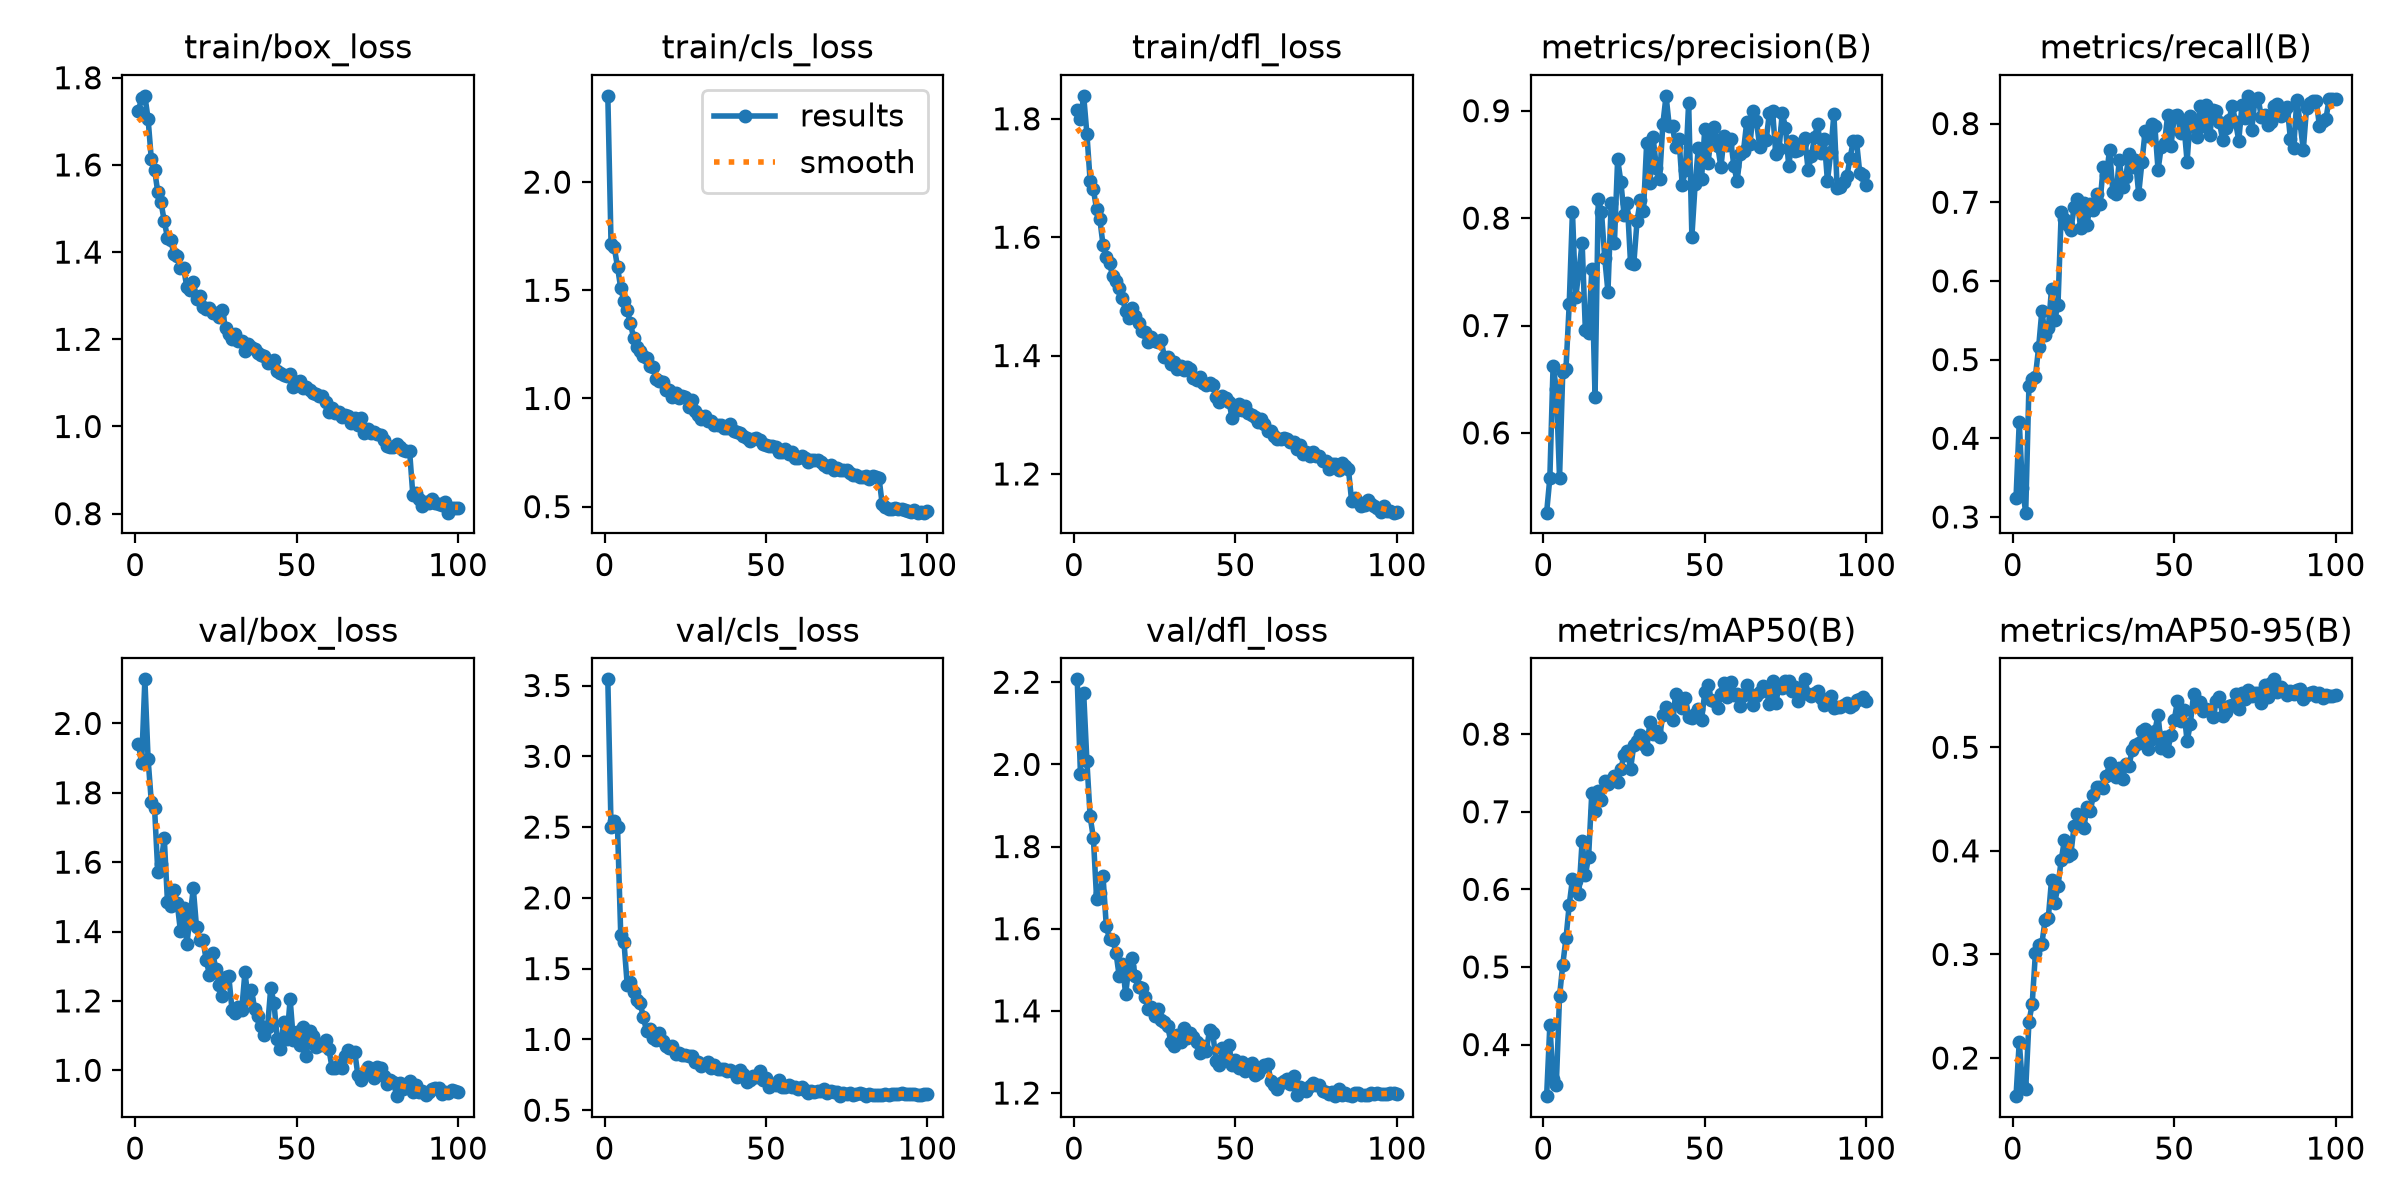

The data file committed next to this chart (first rows):
epoch, time, train/box_loss, train/cls_loss, train/dfl_loss, metrics/precision(B), metrics/recall(B), metrics/mAP50(B), metrics/mAP50-95(B), val/box_loss, val/cls_loss, val/dfl_loss, lr/pg0, lr/pg1, lr/pg2
1, 164.5, 1.724, 2.399, 1.815, 0.5258, 0.3239, 0.3335, 0.1632, 1.942, 3.544, 2.207, 0.0004145, 0.0004145, 0.0004145
2, 924, 1.754, 1.714, 1.8, 0.5582, 0.4207, 0.4251, 0.2157, 1.885, 2.5, 1.977, 0.000831, 0.000831, 0.000831
3, 1049, 1.758, 1.698, 1.839, 0.6625, 0.3364, 0.3554, 0.1736, 2.127, 2.541, 2.174, 0.001247, 0.001247, 0.001247
4, 1148, 1.705, 1.608, 1.774, 0.6408, 0.3055, 0.3479, 0.1699, 1.897, 2.503, 2.007, 0.001247, 0.001247, 0.001247
5, 1247, 1.613, 1.51, 1.695, 0.5582, 0.4665, 0.4621, 0.2348, 1.773, 1.739, 1.873, 0.001245, 0.001245, 0.001245
6, 1346, 1.589, 1.448, 1.681, 0.6565, 0.4759, 0.503, 0.2519, 1.756, 1.689, 1.822, 0.001242, 0.001242, 0.001242
7, 1451, 1.537, 1.408, 1.647, 0.6598, 0.4782, 0.537, 0.301, 1.573, 1.387, 1.673, 0.001239, 0.001239, 0.001239
8, 1549, 1.514, 1.347, 1.63, 0.72, 0.5154, 0.5799, 0.3088, 1.595, 1.406, 1.687, 0.001235, 0.001235, 0.001235
9, 1645, 1.471, 1.28, 1.587, 0.8061, 0.5619, 0.6132, 0.3104, 1.67, 1.336, 1.727, 0.001231, 0.001231, 0.001231
10, 1743, 1.433, 1.236, 1.567, 0.7264, 0.5314, 0.6108, 0.3328, 1.485, 1.28, 1.607, 0.001225, 0.001225, 0.001225
11, 1840, 1.429, 1.221, 1.556, 0.7502, 0.5399, 0.5946, 0.3352, 1.474, 1.256, 1.575, 0.00122, 0.00122, 0.00122
12, 1936, 1.396, 1.194, 1.534, 0.7772, 0.5899, 0.6625, 0.3721, 1.518, 1.16, 1.574, 0.001213, 0.001213, 0.001213
13, 2040, 1.391, 1.187, 1.527, 0.6958, 0.5509, 0.6186, 0.3501, 1.483, 1.057, 1.542, 0.001207, 0.001207, 0.001207
14, 2139, 1.363, 1.148, 1.514, 0.6928, 0.5697, 0.6416, 0.3658, 1.403, 1.075, 1.485, 0.001199, 0.001199, 0.001199
15, 2237, 1.363, 1.147, 1.498, 0.7523, 0.6873, 0.7247, 0.3912, 1.469, 1.008, 1.515, 0.001191, 0.001191, 0.001191
16, 2334, 1.32, 1.089, 1.475, 0.6335, 0.6782, 0.701, 0.4103, 1.364, 0.9973, 1.44, 0.001183, 0.001183, 0.001183
17, 2431, 1.314, 1.079, 1.463, 0.8179, 0.671, 0.7263, 0.3954, 1.443, 1.044, 1.509, 0.001173, 0.001173, 0.001173
18, 2528, 1.331, 1.075, 1.48, 0.8058, 0.6652, 0.7151, 0.3972, 1.525, 0.9877, 1.529, 0.001164, 0.001164, 0.001164
19, 2628, 1.293, 1.038, 1.467, 0.7628, 0.694, 0.7395, 0.4243, 1.412, 0.9518, 1.484, 0.001154, 0.001154, 0.001154
20, 2731, 1.299, 1.04, 1.454, 0.7314, 0.704, 0.7363, 0.4354, 1.376, 0.9375, 1.457, 0.001143, 0.001143, 0.001143
21, 2828, 1.274, 1.009, 1.441, 0.8139, 0.6669, 0.7405, 0.4254, 1.376, 0.9531, 1.456, 0.001132, 0.001132, 0.001132
22, 2925, 1.269, 1.026, 1.44, 0.7769, 0.699, 0.7457, 0.4224, 1.317, 0.8991, 1.434, 0.00112, 0.00112, 0.00112
23, 3022, 1.271, 1.001, 1.422, 0.8548, 0.6716, 0.738, 0.4426, 1.276, 0.9048, 1.406, 0.001108, 0.001108, 0.001108
24, 3119, 1.261, 1.011, 1.432, 0.8337, 0.6977, 0.7551, 0.4386, 1.339, 0.8863, 1.41, 0.001095, 0.001095, 0.001095
25, 3217, 1.261, 1.006, 1.425, 0.8026, 0.6905, 0.7733, 0.4541, 1.291, 0.8875, 1.387, 0.001082, 0.001082, 0.001082
26, 3325, 1.252, 0.9605, 1.422, 0.8141, 0.7103, 0.7776, 0.4618, 1.245, 0.8846, 1.404, 0.001069, 0.001069, 0.001069
27, 3423, 1.266, 0.9942, 1.426, 0.7581, 0.6984, 0.7553, 0.4617, 1.214, 0.881, 1.378, 0.001055, 0.001055, 0.001055
28, 3524, 1.225, 0.9412, 1.397, 0.7573, 0.7448, 0.7855, 0.4603, 1.27, 0.8425, 1.374, 0.00104, 0.00104, 0.00104
29, 3620, 1.213, 0.9229, 1.398, 0.7969, 0.7348, 0.791, 0.4724, 1.271, 0.8418, 1.363, 0.001026, 0.001026, 0.001026
30, 3718, 1.201, 0.9043, 1.386, 0.8165, 0.7667, 0.7988, 0.4845, 1.174, 0.8125, 1.325, 0.00101, 0.00101, 0.00101
31, 3816, 1.212, 0.9208, 1.39, 0.8065, 0.7131, 0.7875, 0.4792, 1.164, 0.8292, 1.315, 0.0009949, 0.0009949, 0.0009949
32, 3918, 1.196, 0.8959, 1.377, 0.8703, 0.711, 0.781, 0.4716, 1.183, 0.838, 1.342, 0.000979, 0.000979, 0.000979
33, 4017, 1.197, 0.8951, 1.382, 0.8324, 0.7537, 0.8155, 0.4799, 1.174, 0.7945, 1.324, 0.0009628, 0.0009628, 0.0009628
34, 4115, 1.174, 0.8755, 1.376, 0.8751, 0.7198, 0.7998, 0.4689, 1.283, 0.8188, 1.357, 0.0009462, 0.0009462, 0.0009462
35, 4214, 1.19, 0.8776, 1.38, 0.8468, 0.7315, 0.8044, 0.484, 1.205, 0.791, 1.333, 0.0009293, 0.0009293, 0.0009293
36, 4311, 1.181, 0.8756, 1.378, 0.8363, 0.761, 0.7959, 0.482, 1.232, 0.7904, 1.346, 0.0009122, 0.0009122, 0.0009122
37, 4408, 1.178, 0.8638, 1.362, 0.8874, 0.7443, 0.825, 0.4978, 1.178, 0.7889, 1.336, 0.0008947, 0.0008947, 0.0008947
38, 4511, 1.169, 0.8615, 1.359, 0.9139, 0.7543, 0.8356, 0.5018, 1.157, 0.774, 1.324, 0.000877, 0.000877, 0.000877
39, 4610, 1.164, 0.8823, 1.364, 0.8855, 0.7109, 0.8268, 0.5041, 1.128, 0.7847, 1.297, 0.000859, 0.000859, 0.000859
40, 4710, 1.161, 0.8477, 1.354, 0.8856, 0.7506, 0.8185, 0.5154, 1.103, 0.7662, 1.314, 0.0008408, 0.0008408, 0.0008408
41, 4814, 1.145, 0.8455, 1.35, 0.8658, 0.7904, 0.851, 0.5174, 1.124, 0.7312, 1.303, 0.0008225, 0.0008225, 0.0008225
42, 4915, 1.148, 0.8387, 1.354, 0.874, 0.7837, 0.8437, 0.4982, 1.238, 0.7824, 1.354, 0.0008039, 0.0008039, 0.0008039
43, 5015, 1.152, 0.8252, 1.351, 0.831, 0.7992, 0.8338, 0.5081, 1.193, 0.7536, 1.346, 0.0007851, 0.0007851, 0.0007851
44, 5132, 1.128, 0.8154, 1.33, 0.8444, 0.7972, 0.8469, 0.5157, 1.091, 0.7021, 1.279, 0.0007662, 0.0007662, 0.0007662
45, 5231, 1.123, 0.8051, 1.321, 0.9076, 0.7412, 0.8219, 0.5312, 1.062, 0.7096, 1.269, 0.0007472, 0.0007472, 0.0007472
46, 5335, 1.117, 0.8134, 1.331, 0.7828, 0.7705, 0.8209, 0.4997, 1.138, 0.7444, 1.31, 0.000728, 0.000728, 0.000728
47, 5432, 1.117, 0.819, 1.328, 0.8314, 0.775, 0.8257, 0.5097, 1.09, 0.7351, 1.289, 0.0007088, 0.0007088, 0.0007088
48, 5532, 1.12, 0.8096, 1.321, 0.8654, 0.8115, 0.8326, 0.4969, 1.205, 0.7734, 1.317, 0.0006895, 0.0006895, 0.0006895
49, 5635, 1.09, 0.7888, 1.295, 0.8368, 0.7712, 0.8181, 0.5117, 1.086, 0.7102, 1.267, 0.0006701, 0.0006701, 0.0006701
50, 5743, 1.101, 0.7864, 1.307, 0.8834, 0.8094, 0.8538, 0.5259, 1.111, 0.7282, 1.281, 0.0006507, 0.0006507, 0.0006507
51, 5840, 1.103, 0.7796, 1.318, 0.851, 0.8111, 0.8628, 0.5446, 1.072, 0.6669, 1.26, 0.0006312, 0.0006312, 0.0006312
52, 5940, 1.089, 0.7815, 1.308, 0.8776, 0.788, 0.844, 0.5252, 1.125, 0.6855, 1.275, 0.0006118, 0.0006118, 0.0006118
53, 6040, 1.091, 0.7778, 1.314, 0.8844, 0.799, 0.8426, 0.536, 1.042, 0.6802, 1.254, 0.0005924, 0.0005924, 0.0005924
54, 6138, 1.084, 0.7503, 1.302, 0.8674, 0.7516, 0.834, 0.5056, 1.112, 0.713, 1.264, 0.000573, 0.000573, 0.000573
55, 6241, 1.077, 0.7517, 1.3, 0.8473, 0.8095, 0.8513, 0.5226, 1.1, 0.6641, 1.274, 0.0005537, 0.0005537, 0.0005537
56, 6342, 1.074, 0.7645, 1.297, 0.8769, 0.797, 0.8655, 0.551, 1.068, 0.6619, 1.244, 0.0005345, 0.0005345, 0.0005345
57, 6440, 1.071, 0.745, 1.288, 0.868, 0.7824, 0.8475, 0.5426, 1.075, 0.68, 1.248, 0.0005153, 0.0005153, 0.0005153
58, 6537, 1.07, 0.7518, 1.293, 0.8732, 0.8223, 0.8676, 0.5433, 1.072, 0.6633, 1.26, 0.0004963, 0.0004963, 0.0004963
59, 6644, 1.056, 0.7256, 1.284, 0.8488, 0.7974, 0.85, 0.535, 1.087, 0.6661, 1.269, 0.0004774, 0.0004774, 0.0004774
60, 6741, 1.034, 0.7269, 1.273, 0.8343, 0.823, 0.8513, 0.5374, 1.061, 0.6509, 1.272, 0.0004586, 0.0004586, 0.0004586
... 40 more rows
